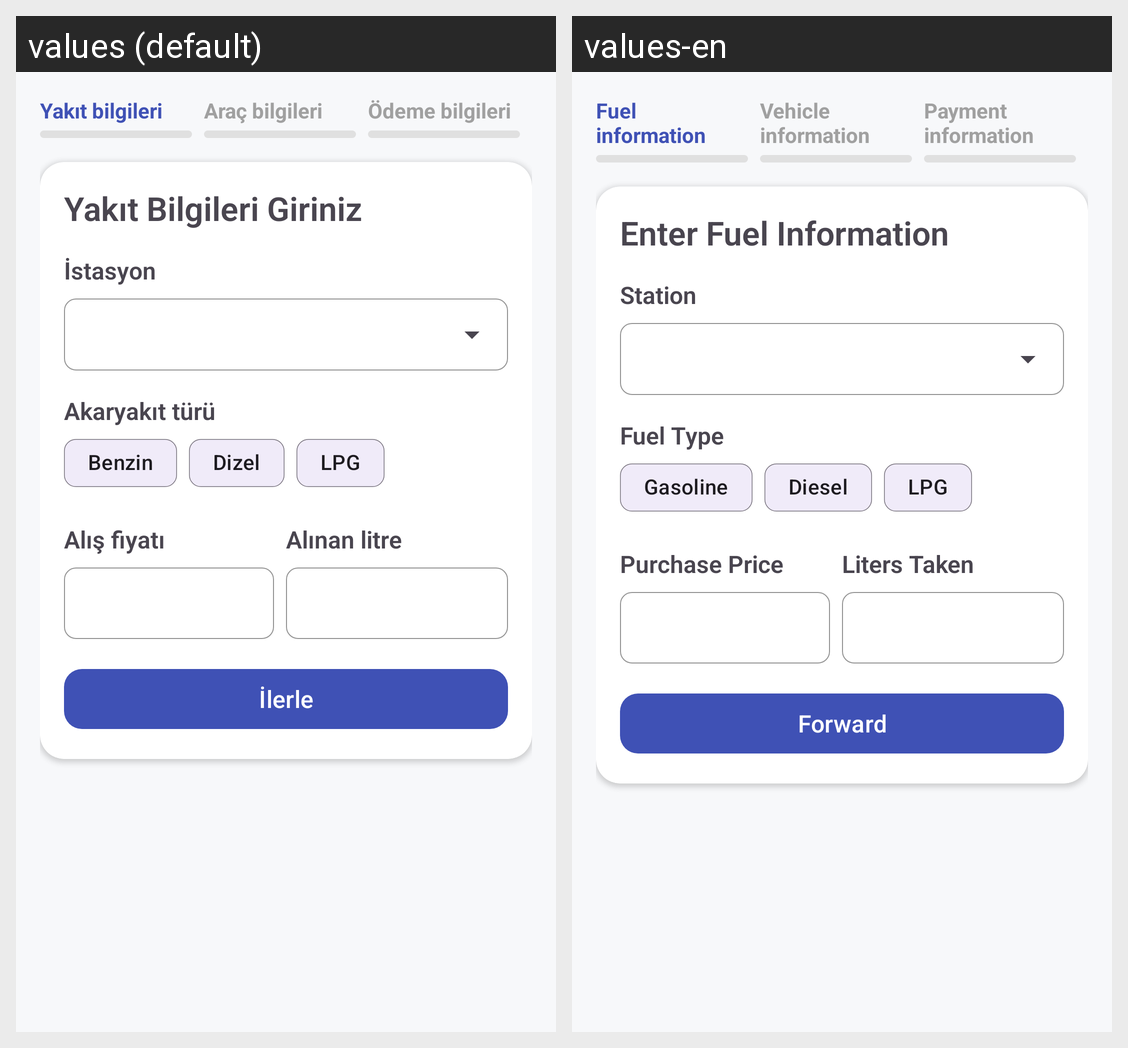

Here is an Android app screen in its default locale and in the app's own translations. Write out the translated-string differences for the strings that appear on this screen.
Android screen res/layout/fragment_fuel_purchase_add.xml rendered under 2 locales, left to right: values (default), values-en. Device: Nexus 5 (rendered at 1080×1920; each locale shown at half size, 540×960, under a caption strip naming it); theme Theme.JourneyLog.
Strings drawn on this screen, with the default value and each locale's value (text and hints the layout hard-codes, and strings that could not be matched under every locale, appear in the picture but are not listed):

fuel_purchase_add_fuel_indicator_title
  values: Yakıt bilgileri
  values-en: Fuel information

fuel_purchase_add_vehicle_indicator_title
  values: Araç bilgileri
  values-en: Vehicle information

fuel_purchase_add_payment_indicator_title
  values: Ödeme bilgileri
  values-en: Payment information

fuel_purchase_add_fuel_card_title
  values: Yakıt Bilgileri Giriniz
  values-en: Enter Fuel Information

add_fuel_purchase_station
  values: İstasyon
  values-en: Station

add_fuel_purchase_fuel_type
  values: Akaryakıt türü
  values-en: Fuel Type

fuel_type_gasoline
  values: Benzin
  values-en: Gasoline

fuel_type_diesel
  values: Dizel
  values-en: Diesel

fuel_type_LPG
  values: LPG
  values-en: LPG

add_fuel_purchase_liter_price
  values: Alış fiyatı
  values-en: Purchase Price

add_fuel_purchase_liter
  values: Alınan litre
  values-en: Liters Taken

fuel_purchase_add_forward_vehicle_button_text
  values: İlerle
  values-en: Forward

fuel_purchase_add_forward_payment_button_text
  values: İlerle
  values-en: Forward
